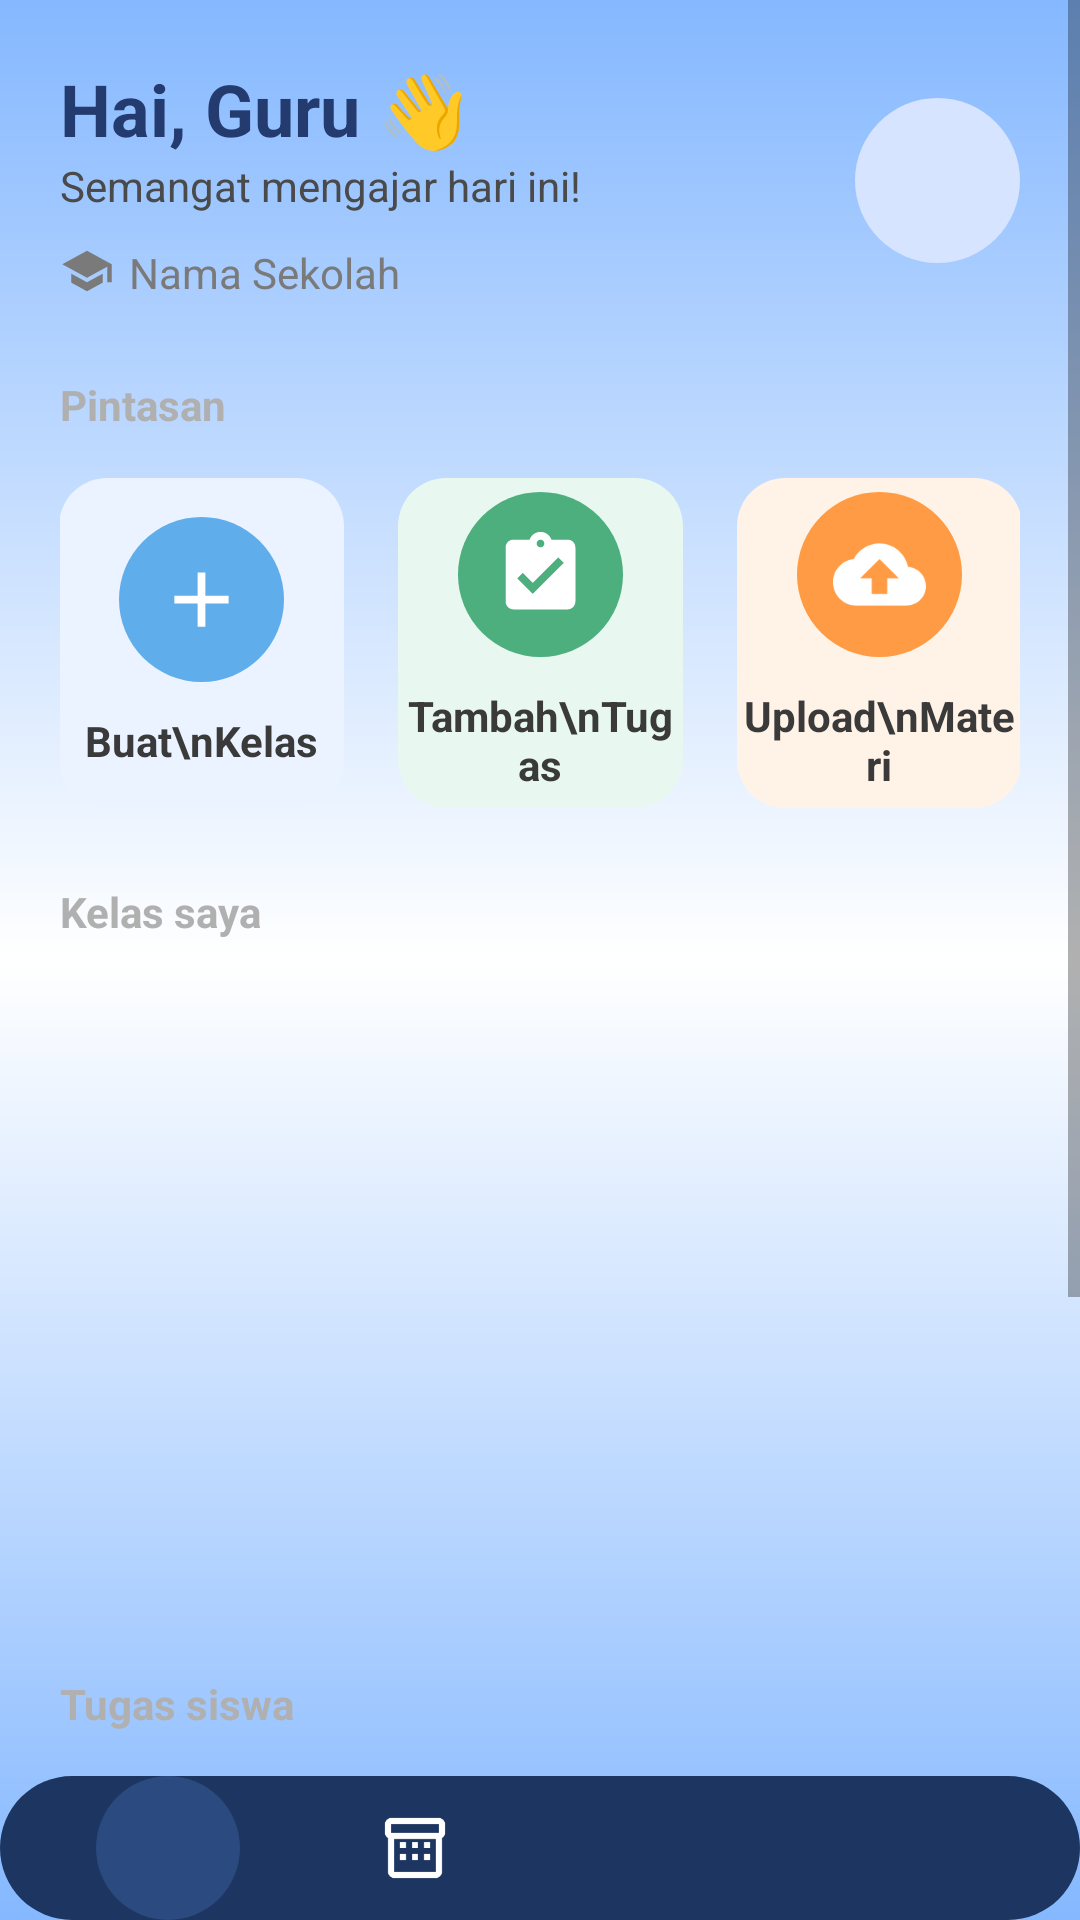

Write the Android layout XML for this screen, with the resource values it uses.
<!-- AndroidManifest.xml: application theme Theme.SCHOOLREMINDERR -->
<!-- res/layout/activity_home_teacher.xml -->
<?xml version="1.0" encoding="utf-8"?>
<RelativeLayout
    xmlns:android="http://schemas.android.com/apk/res/android"
    android:layout_width="match_parent"
    android:layout_height="match_parent"
    android:background="@drawable/bg_home_blue_gradient">

    <ScrollView
        android:layout_width="match_parent"
        android:layout_height="match_parent"
        android:fillViewport="true">

        <LinearLayout
            android:layout_width="match_parent"
            android:layout_height="wrap_content"
            android:orientation="vertical"
            android:padding="20dp">

            
            <LinearLayout
                android:layout_width="match_parent"
                android:layout_height="wrap_content"
                android:orientation="horizontal"
                android:gravity="center_vertical">

                <LinearLayout
                    android:layout_width="0dp"
                    android:layout_height="wrap_content"
                    android:layout_weight="1"
                    android:orientation="vertical">

                    <TextView
                        android:id="@+id/tvName"
                        android:layout_width="wrap_content"
                        android:layout_height="wrap_content"
                        android:text="Hai, Guru 👋"
                        android:textStyle="bold"
                        android:textSize="24sp"
                        android:textColor="#233B6E"/>

                    <TextView
                        android:layout_width="wrap_content"
                        android:layout_height="wrap_content"
                        android:text="Semangat mengajar hari ini!"
                        android:textColor="#4A4A4A"
                        android:textSize="14sp"/>

                    <LinearLayout
                        android:layout_width="wrap_content"
                        android:layout_height="wrap_content"
                        android:orientation="horizontal"
                        android:layout_marginTop="10dp">

                        <ImageView
                            android:layout_width="18dp"
                            android:layout_height="18dp"
                            android:src="@drawable/ic_school"/>

                        <TextView
                            android:id="@+id/tvSchool"
                            android:layout_width="wrap_content"
                            android:layout_height="wrap_content"
                            android:text="Nama Sekolah"
                            android:layout_marginStart="5dp"
                            android:textColor="#7A7A7A"/>
                    </LinearLayout>

                </LinearLayout>

                <ImageView
                    android:layout_width="55dp"
                    android:layout_height="55dp"
                    android:src="@drawable/ic_profile"
                    android:background="@drawable/bg_profile_circle"
                    android:padding="10dp"/>
            </LinearLayout>

            
            <TextView
                android:layout_width="wrap_content"
                android:layout_height="wrap_content"
                android:text="Pintasan"
                android:textStyle="bold"
                android:textColor="#B0B0B0"
                android:layout_marginTop="25dp"/>

            <LinearLayout
                android:layout_width="match_parent"
                android:layout_height="wrap_content"
                android:orientation="horizontal"
                android:gravity="center"
                android:layout_marginTop="15dp">

                
                <LinearLayout
                    android:id="@+id/btnBuatKelas"
                    android:layout_width="95dp"
                    android:layout_height="110dp"
                    android:background="@drawable/bg_shortcut_blue"
                    android:gravity="center"
                    android:orientation="vertical"
                    android:clickable="true"
                    android:focusable="true">

                    <ImageView
                        android:layout_width="55dp"
                        android:layout_height="55dp"
                        android:src="@drawable/ic_add"
                        android:background="@drawable/bg_circle_blue"
                        android:padding="12dp"/>

                    <TextView
                        android:layout_width="wrap_content"
                        android:layout_height="wrap_content"
                        android:text="Buat\nKelas"
                        android:gravity="center"
                        android:textStyle="bold"
                        android:textColor="#3A3A3A"
                        android:layout_marginTop="10dp"/>
                </LinearLayout>

                
                <LinearLayout
                    android:id="@+id/btnTambahTugas"
                    android:layout_width="95dp"
                    android:layout_height="110dp"
                    android:layout_marginStart="18dp"
                    android:background="@drawable/bg_shortcut_green"
                    android:gravity="center"
                    android:orientation="vertical"
                    android:clickable="true"
                    android:focusable="true">

                    <ImageView
                        android:layout_width="55dp"
                        android:layout_height="55dp"
                        android:src="@drawable/ic_task"
                        android:background="@drawable/bg_circle_green"
                        android:padding="12dp"/>

                    <TextView
                        android:layout_width="wrap_content"
                        android:layout_height="wrap_content"
                        android:text="Tambah\nTugas"
                        android:gravity="center"
                        android:textStyle="bold"
                        android:textColor="#3A3A3A"
                        android:layout_marginTop="10dp"/>
                </LinearLayout>

                
                <LinearLayout
                    android:id="@+id/btnUploadMateri"
                    android:layout_width="95dp"
                    android:layout_height="110dp"
                    android:layout_marginStart="18dp"
                    android:background="@drawable/bg_shortcut_orange"
                    android:gravity="center"
                    android:orientation="vertical"
                    android:clickable="true"
                    android:focusable="true">

                    <ImageView
                        android:layout_width="55dp"
                        android:layout_height="55dp"
                        android:src="@drawable/ic_upload"
                        android:background="@drawable/bg_circle_orange"
                        android:padding="12dp"/>

                    <TextView
                        android:layout_width="wrap_content"
                        android:layout_height="wrap_content"
                        android:text="Upload\nMateri"
                        android:gravity="center"
                        android:textStyle="bold"
                        android:textColor="#3A3A3A"
                        android:layout_marginTop="10dp"/>
                </LinearLayout>

            </LinearLayout>

            
            <TextView
                android:layout_width="wrap_content"
                android:layout_height="wrap_content"
                android:text="Kelas saya"
                android:textStyle="bold"
                android:textColor="#B0B0B0"
                android:layout_marginTop="25dp"/>

            <androidx.recyclerview.widget.RecyclerView
                android:id="@+id/rvClassTeacher"
                android:layout_width="match_parent"
                android:layout_height="220dp"
                android:nestedScrollingEnabled="false"/>

            
            <TextView
                android:layout_width="wrap_content"
                android:layout_height="wrap_content"
                android:text="Tugas siswa"
                android:textStyle="bold"
                android:textColor="#B0B0B0"
                android:layout_marginTop="25dp"/>

            <androidx.recyclerview.widget.RecyclerView
                android:id="@+id/rvTeacherTask"
                android:layout_width="match_parent"
                android:layout_height="250dp"
                android:nestedScrollingEnabled="false"/>

            <Space
                android:layout_width="match_parent"
                android:layout_height="100dp"/>

        </LinearLayout>

    </ScrollView>

    
    <include
        layout="@layout/bottom_nav_teacher"
        android:layout_width="match_parent"
        android:layout_height="wrap_content"
        android:layout_alignParentBottom="true"/>

</RelativeLayout>
<!-- res/layout/bottom_nav_teacher.xml (included above) -->
<?xml version="1.0" encoding="utf-8"?>
<LinearLayout
    xmlns:android="http://schemas.android.com/apk/res/android"
    android:layout_width="300dp"
    android:layout_height="70dp"
    android:layout_gravity="center_horizontal|bottom"
    android:layout_marginBottom="20dp"
    android:background="@drawable/bg_bottom_nav"
    android:gravity="center"
    android:orientation="horizontal"
    android:paddingHorizontal="15dp"
    android:weightSum="4">

    
    <LinearLayout
        android:layout_width="0dp"
        android:layout_height="wrap_content"
        android:layout_weight="1"
        android:gravity="center">
        <ImageButton
            android:id="@+id/btnHome"
            android:layout_width="48dp"
            android:layout_height="48dp"
            android:background="@drawable/bg_nav_active"
            android:padding="10dp"
            android:src="@drawable/ic_home"
            android:tint="#5AAAE7"/>
    </LinearLayout>

    
    <LinearLayout
        android:layout_width="0dp"
        android:layout_height="wrap_content"
        android:layout_weight="1"
        android:gravity="center">
        <ImageButton
            android:id="@+id/btnClass"
            android:layout_width="48dp"
            android:layout_height="48dp"
            android:background="@android:color/transparent"
            android:padding="10dp"
            android:src="@drawable/ic_class"
            android:tint="#FFFFFF"/>
    </LinearLayout>

    
    <LinearLayout
        android:layout_width="0dp"
        android:layout_height="wrap_content"
        android:layout_weight="1"
        android:gravity="center">
        <ImageButton
            android:id="@+id/btnNotif"
            android:layout_width="48dp"
            android:layout_height="48dp"
            android:background="@android:color/transparent"
            android:padding="10dp"
            android:src="@drawable/ic_notification"
            android:tint="#FFFFFF"/>
    </LinearLayout>

    
    <LinearLayout
        android:layout_width="0dp"
        android:layout_height="wrap_content"
        android:layout_weight="1"
        android:gravity="center">
        <ImageButton
            android:id="@+id/btnProfile"
            android:layout_width="48dp"
            android:layout_height="48dp"
            android:background="@android:color/transparent"
            android:padding="10dp"
            android:src="@drawable/ic_profile"
            android:tint="#FFFFFF"/>
    </LinearLayout>

</LinearLayout>
<!-- resources referenced by this layout -->
<resources>
  <!-- drawable bg_bottom_nav (drawable) -->
  <?xml version="1.0" encoding="utf-8"?>
  <shape xmlns:android="http://schemas.android.com/apk/res/android"
      android:shape="rectangle">
      <solid android:color="#1D3661"/>
      <corners android:radius="35dp"/>
  </shape>
  <!-- drawable bg_circle_blue (drawable) -->
  <?xml version="1.0" encoding="utf-8"?>
  <shape xmlns:android="http://schemas.android.com/apk/res/android"
      android:shape="oval">
      <solid android:color="#5FADEB"/>
  </shape>
  <!-- drawable bg_circle_green (drawable) -->
  <?xml version="1.0" encoding="utf-8"?>
  <shape xmlns:android="http://schemas.android.com/apk/res/android"
      android:shape="oval">
      <solid android:color="#4CAF7D"/>
  </shape>
  <!-- drawable bg_circle_orange (drawable) -->
  <?xml version="1.0" encoding="utf-8"?>
  <shape xmlns:android="http://schemas.android.com/apk/res/android"
      android:shape="oval">
      <solid android:color="#FF9B44"/>
  </shape>
  <!-- drawable bg_home_blue_gradient (drawable) -->
  <?xml version="1.0" encoding="utf-8"?>
  <shape xmlns:android="http://schemas.android.com/apk/res/android"
      android:shape="rectangle">
      <gradient
          android:startColor="#85B8FF"
          android:centerColor="#FFFFFF"
          android:endColor="#85B8FF"
          android:angle="270"/>
  </shape>
  <!-- drawable bg_nav_active (drawable) -->
  <?xml version="1.0" encoding="utf-8"?>
  <shape xmlns:android="http://schemas.android.com/apk/res/android"
      android:shape="oval">
      <solid android:color="#2A4A80"/>
  </shape>
  <!-- drawable bg_profile_circle (drawable) -->
  <?xml version="1.0" encoding="utf-8"?>
  <shape xmlns:android="http://schemas.android.com/apk/res/android"
      android:shape="oval">
      <solid android:color="#D6E4FF"/>
  </shape>
  <!-- drawable bg_shortcut_blue (drawable) -->
  <?xml version="1.0" encoding="utf-8"?>
  <shape xmlns:android="http://schemas.android.com/apk/res/android"
      android:shape="rectangle">
      <solid android:color="#EAF3FF"/>
      <corners android:radius="16dp"/>
  </shape>
  <!-- drawable bg_shortcut_green (drawable) -->
  <?xml version="1.0" encoding="utf-8"?>
  <shape xmlns:android="http://schemas.android.com/apk/res/android"
      android:shape="rectangle">
      <solid android:color="#E8F8F0"/>
      <corners android:radius="16dp"/>
  </shape>
  <!-- drawable bg_shortcut_orange (drawable) -->
  <?xml version="1.0" encoding="utf-8"?>
  <shape xmlns:android="http://schemas.android.com/apk/res/android"
      android:shape="rectangle">
      <solid android:color="#FFF3E8"/>
      <corners android:radius="16dp"/>
  </shape>
  <!-- drawable ic_add (drawable) -->
  <vector xmlns:android="http://schemas.android.com/apk/res/android"
      android:width="24dp"
      android:height="24dp"
      android:viewportWidth="24"
      android:viewportHeight="24"
      android:tint="#FFFFFF">
      <path android:fillColor="@android:color/white"
          android:pathData="M19,13h-6v6h-2v-6H5v-2h6V5h2v6h6v2z"/>
  </vector>
  <!-- drawable ic_school (drawable) -->
  <vector xmlns:android="http://schemas.android.com/apk/res/android"
      android:width="24dp"
      android:height="24dp"
      android:viewportWidth="24"
      android:viewportHeight="24"
      android:tint="#7A7A7A">
      <path android:fillColor="@android:color/white"
          android:pathData="M5,13.18v4L12,21l7,-3.82v-4L12,17l-7,-3.82zM12,3L1,9l11,6 9,-4.91V17h2V9L12,3z"/>
  </vector>
  <!-- drawable ic_upload (drawable) -->
  <vector xmlns:android="http://schemas.android.com/apk/res/android"
      android:width="24dp"
      android:height="24dp"
      android:viewportWidth="24"
      android:viewportHeight="24"
      android:tint="#FFFFFF">
      <path android:fillColor="@android:color/white"
          android:pathData="M19.35,10.04C18.67,6.59 15.64,4 12,4 9.11,4 6.6,5.64 5.35,8.04 2.34,8.36 0,10.91 0,14c0,3.31 2.69,6 6,6h13c2.76,0 5,-2.24 5,-5 0,-2.64 -2.05,-4.78 -4.65,-4.96zM14,13v4h-4v-4H7l5,-5 5,5h-3z"/>
  </vector>
  <style name="Theme.SCHOOLREMINDERR" parent="Theme.MaterialComponents.Light.NoActionBar">
      </style>
</resources>
